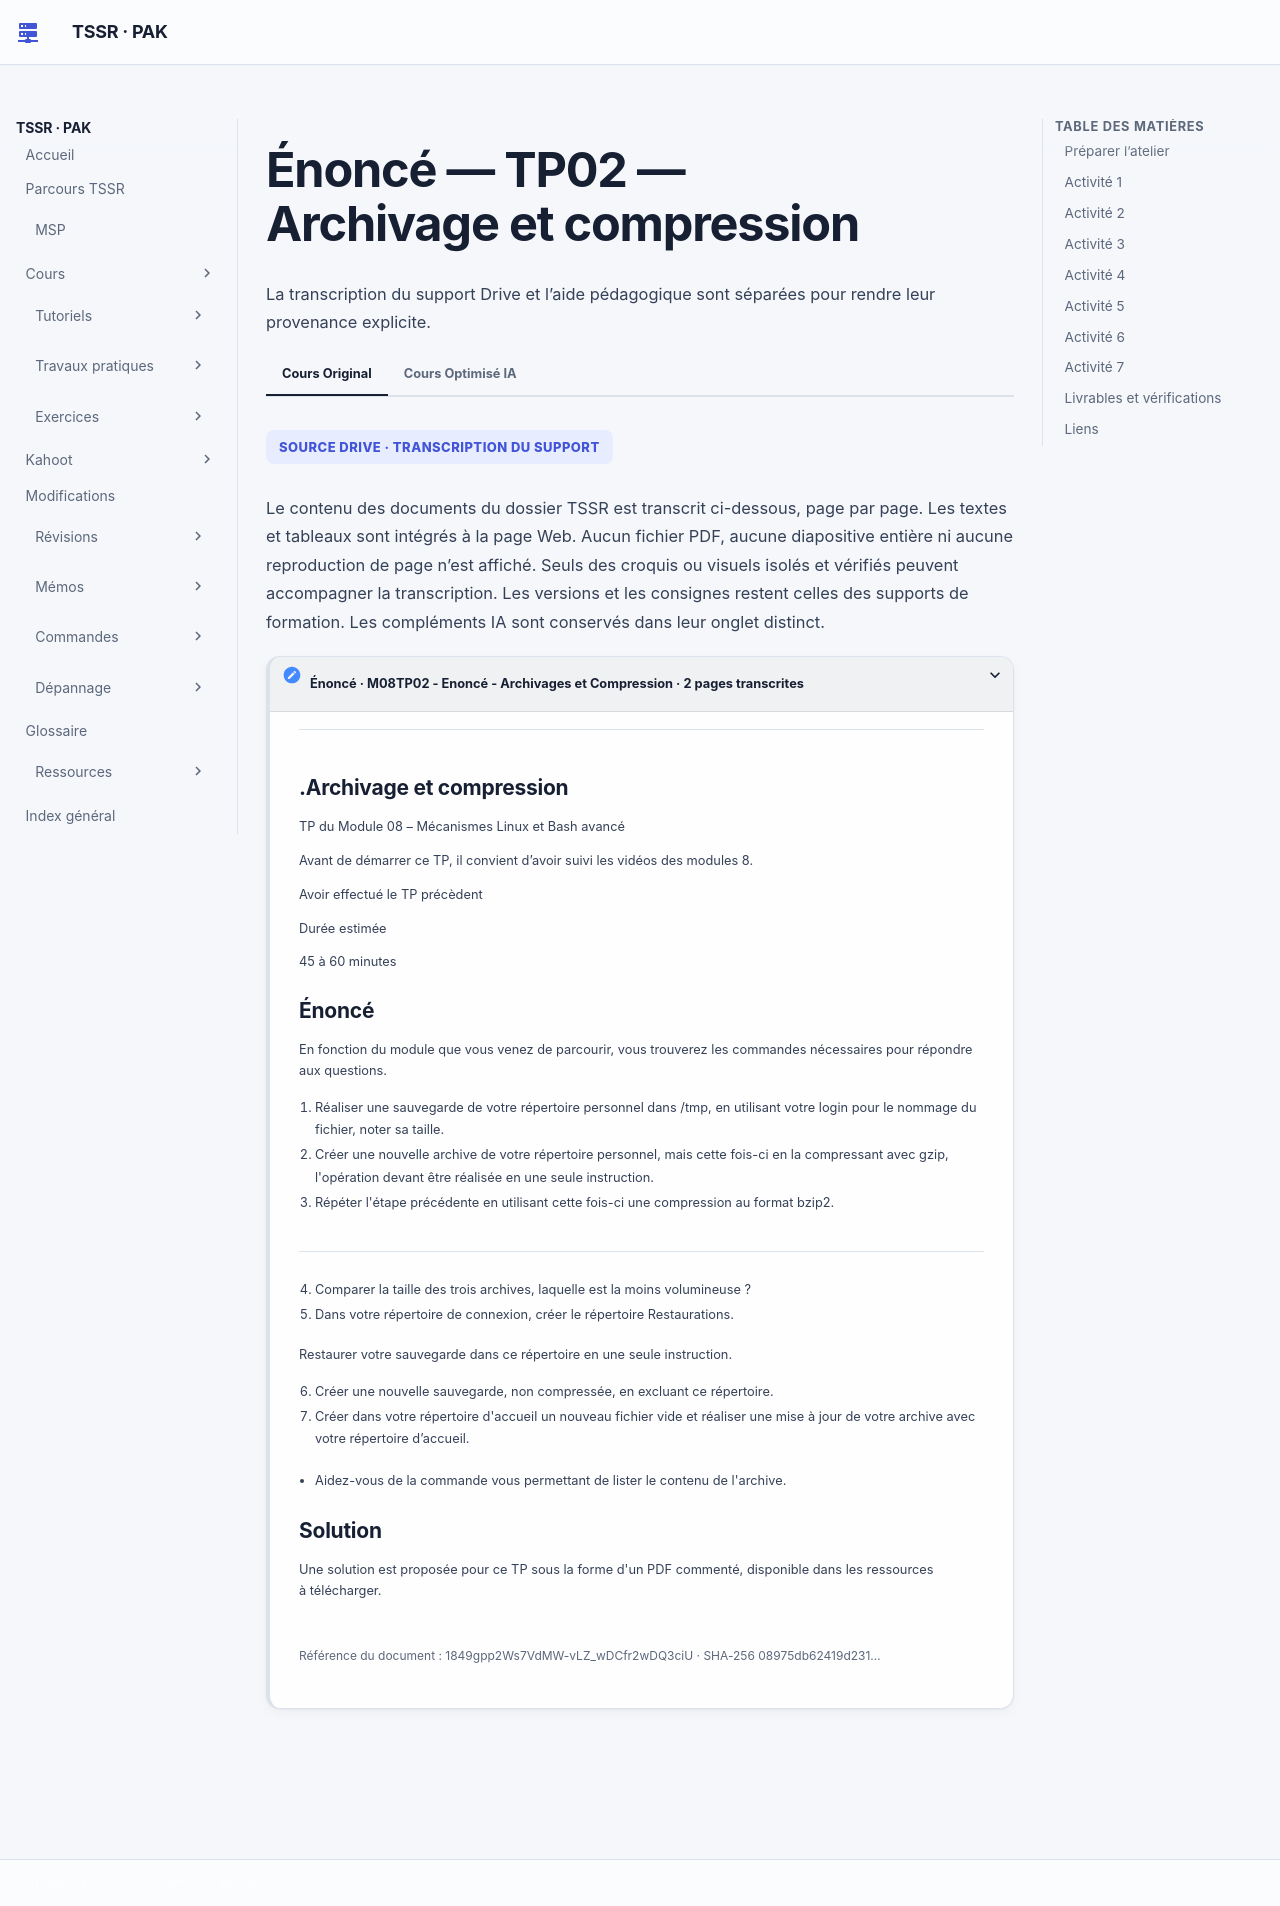

repository: sk34pk25/tssr-cours · page: tp/utilisation-linux/module-08/tp2-enonces/index.html · generator: mkdocs

# Énoncé — TP02 — Archivage et compression

## Préparer l’atelier

Le support demande de suivre les vidéos du module 08 et de faire le TP précédent. Utiliser le répertoire personnel du compte de laboratoire. Vérifier l’espace disponible dans `/tmp` et préparer `Restaurations` dans le cadre du TP.

**Durée estimée dans le support**

45 à 60 minutes.

## Activité 1

Archiver son répertoire personnel dans /tmp sous son login et noter la taille.

## Activité 2

Créer l’archive compressée avec gzip en une seule instruction.

## Activité 3

Répéter avec bzip2.

## Activité 4

Comparer les trois tailles et identifier la plus petite de son essai.

## Activité 5

Créer Restaurations dans son répertoire personnel et y restaurer en une instruction d’extraction.

## Activité 6

Créer une nouvelle sauvegarde non compressée en excluant Restaurations.

## Activité 7

Créer un fichier vide puis mettre à jour l’archive et vérifier sa présence.

## Livrables et vérifications

| Contrôle | Trace attendue |
| --- | --- |
| Archives | Comparer les tailles mesurées des trois formats, puis vérifier les chemins effectivement restaurés. |
| Exclusion et mise à jour | Contrôler les membres de la seconde archive non compressée. Elle doit exclure `Restaurations` et inclure le nouveau fichier après mise à jour. |

## Liens

- [Correction](tp2-corrections.md)
- [Cours du module](../../../modules/04-utilisation-gnu-linux/module-08-mecanismes-linux-et-bash-avance.md)
- [Fiche de révision](../../../revision/utilisation-linux/module-08-mecanismes-linux-et-bash-avance.md)
- [Tous les ateliers du module](index.md)
